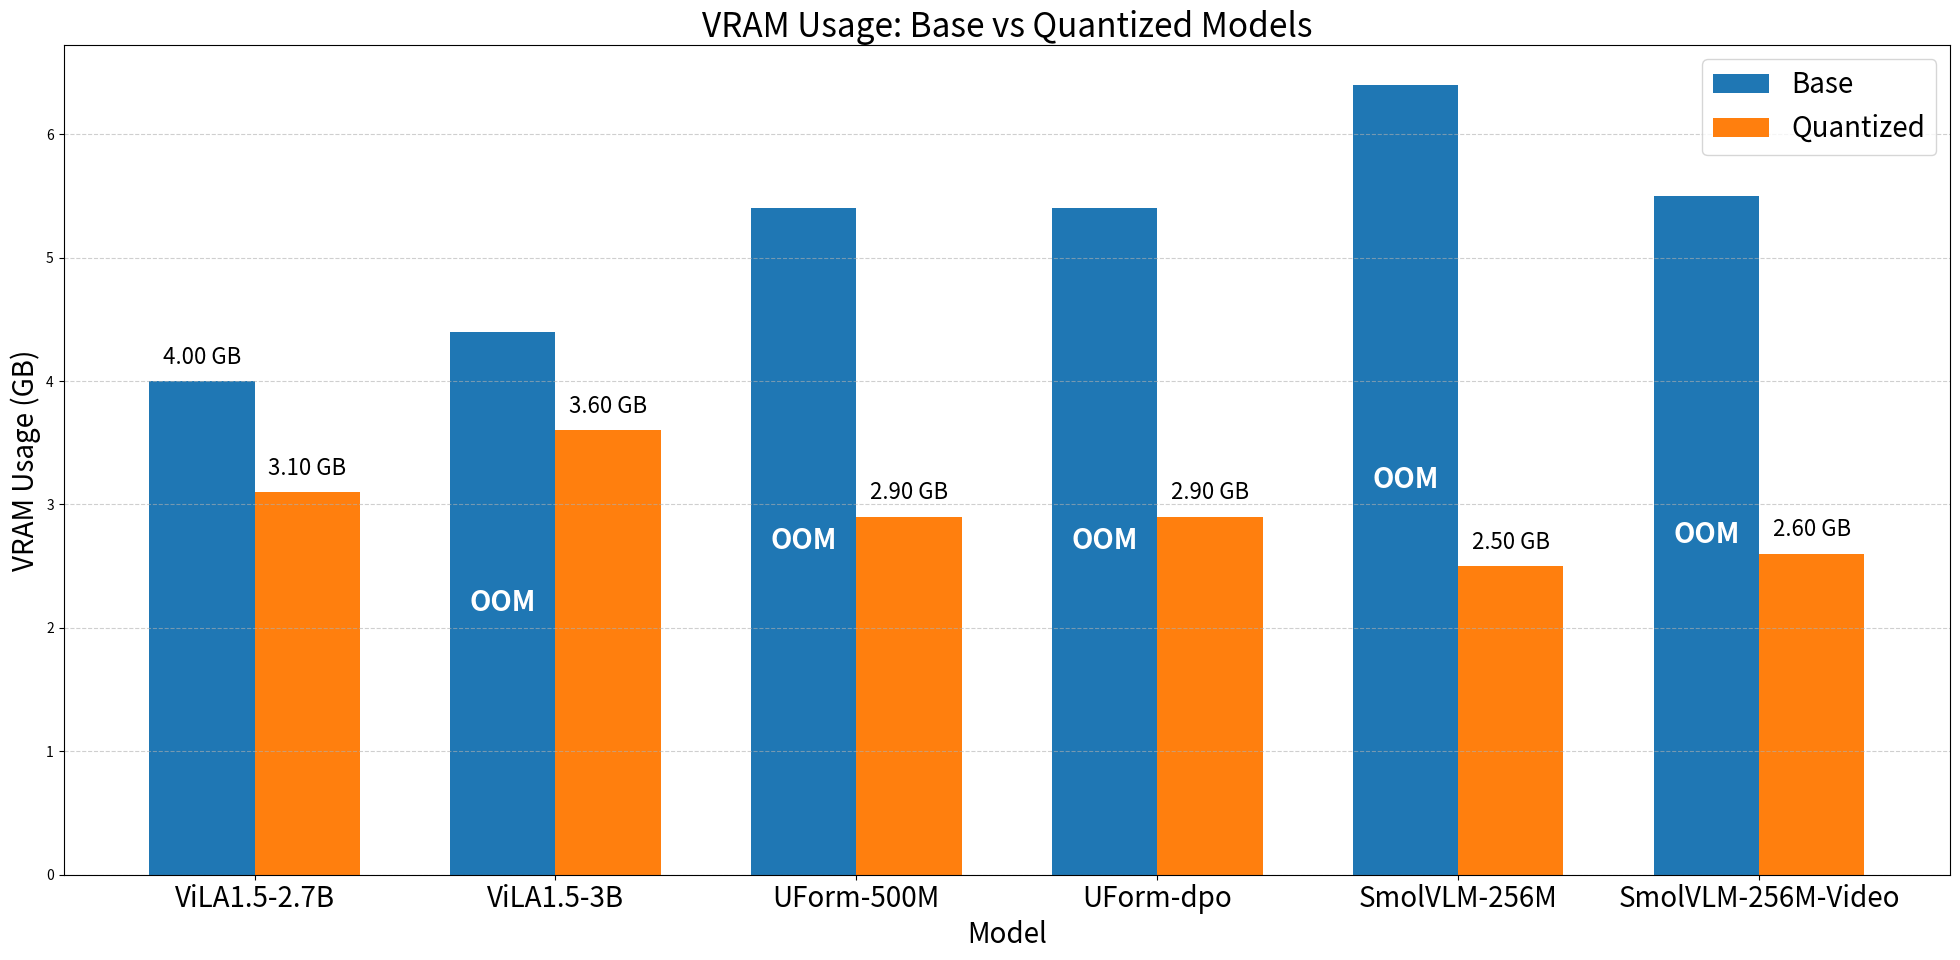

Recreate this plot in Python.
import matplotlib.pyplot as plt
import numpy as np

# 모델 이름
model_names = ['ViLA1.5-2.7B', 'ViLA1.5-3B', 'UForm-500M', 'UForm-dpo', 'SmolVLM-256M', 'SmolVLM-256M-Video']

# VRAM 사용량 (단위: GB), 각 모델의 [Base, Quantization] 순서
vram_usage = {
    'ViLA1.5-3B': [4.4, 3.6],
    'ViLA1.5-2.7B': [4.0, 3.1],
    'UForm-500M': [5.4, 2.9],
    'UForm-dpo': [5.4, 2.9],
    'SmolVLM-256M': [6.4, 2.5],
    'SmolVLM-256M-Video': [5.5, 2.6]
}

# OOM 표시 여부 (True인 막대에만 'OOM' 텍스트 표시됨)
oom_flags = {
    'ViLA1.5-3B': [True, False],
    'ViLA1.5-2.7B': [False, False],
    'UForm-500M': [True, False],
    'UForm-dpo': [True, False],
    'SmolVLM-256M': [True, False],
    'SmolVLM-256M-Video': [True, False]
}

# 막대 설정
x = np.arange(len(model_names))
bar_width = 0.35

# 데이터 정리
vram_base = [vram_usage[m][0] for m in model_names]
vram_quant = [vram_usage[m][1] for m in model_names]

# 그래프 그리기
plt.figure(figsize=(20, 10))
bars_base = plt.bar(x - bar_width/2, vram_base, width=bar_width, label='Base')
bars_quant = plt.bar(x + bar_width/2, vram_quant, width=bar_width, label='Quantized')

# OOM 또는 값 텍스트 출력
for idx, model in enumerate(model_names):
    if oom_flags[model][0]:  # Base OOM
        height = vram_base[idx]
        plt.text(x[idx] - bar_width/2, height / 2, 'OOM',
                 ha='center', va='center', color='white', fontweight='bold', fontsize=20)
    else:
        height = vram_base[idx]
        plt.text(x[idx] - bar_width/2, height + 0.1, f'{height:.2f} GB',
                 ha='center', va='bottom', fontsize=16)

    if oom_flags[model][1]:  # Quantized OOM
        height = vram_quant[idx]
        plt.text(x[idx] + bar_width/2, height / 2, 'OOM',
                 ha='center', va='center', color='white', fontweight='bold', fontsize=20)
    else:
        height = vram_quant[idx]
        plt.text(x[idx] + bar_width/2, height + 0.1, f'{height:.2f} GB',
                 ha='center', va='bottom', fontsize=16)

# 시각 설정
plt.rcParams.update({'font.size': 20})
plt.xticks(x, model_names, fontsize=20)
plt.xlabel('Model', fontsize=20)
plt.ylabel('VRAM Usage (GB)', fontsize=20)
plt.title('VRAM Usage: Base vs Quantized Models')
plt.legend()
plt.grid(axis='y', linestyle='--', alpha=0.6)
plt.tight_layout()
plt.show()
